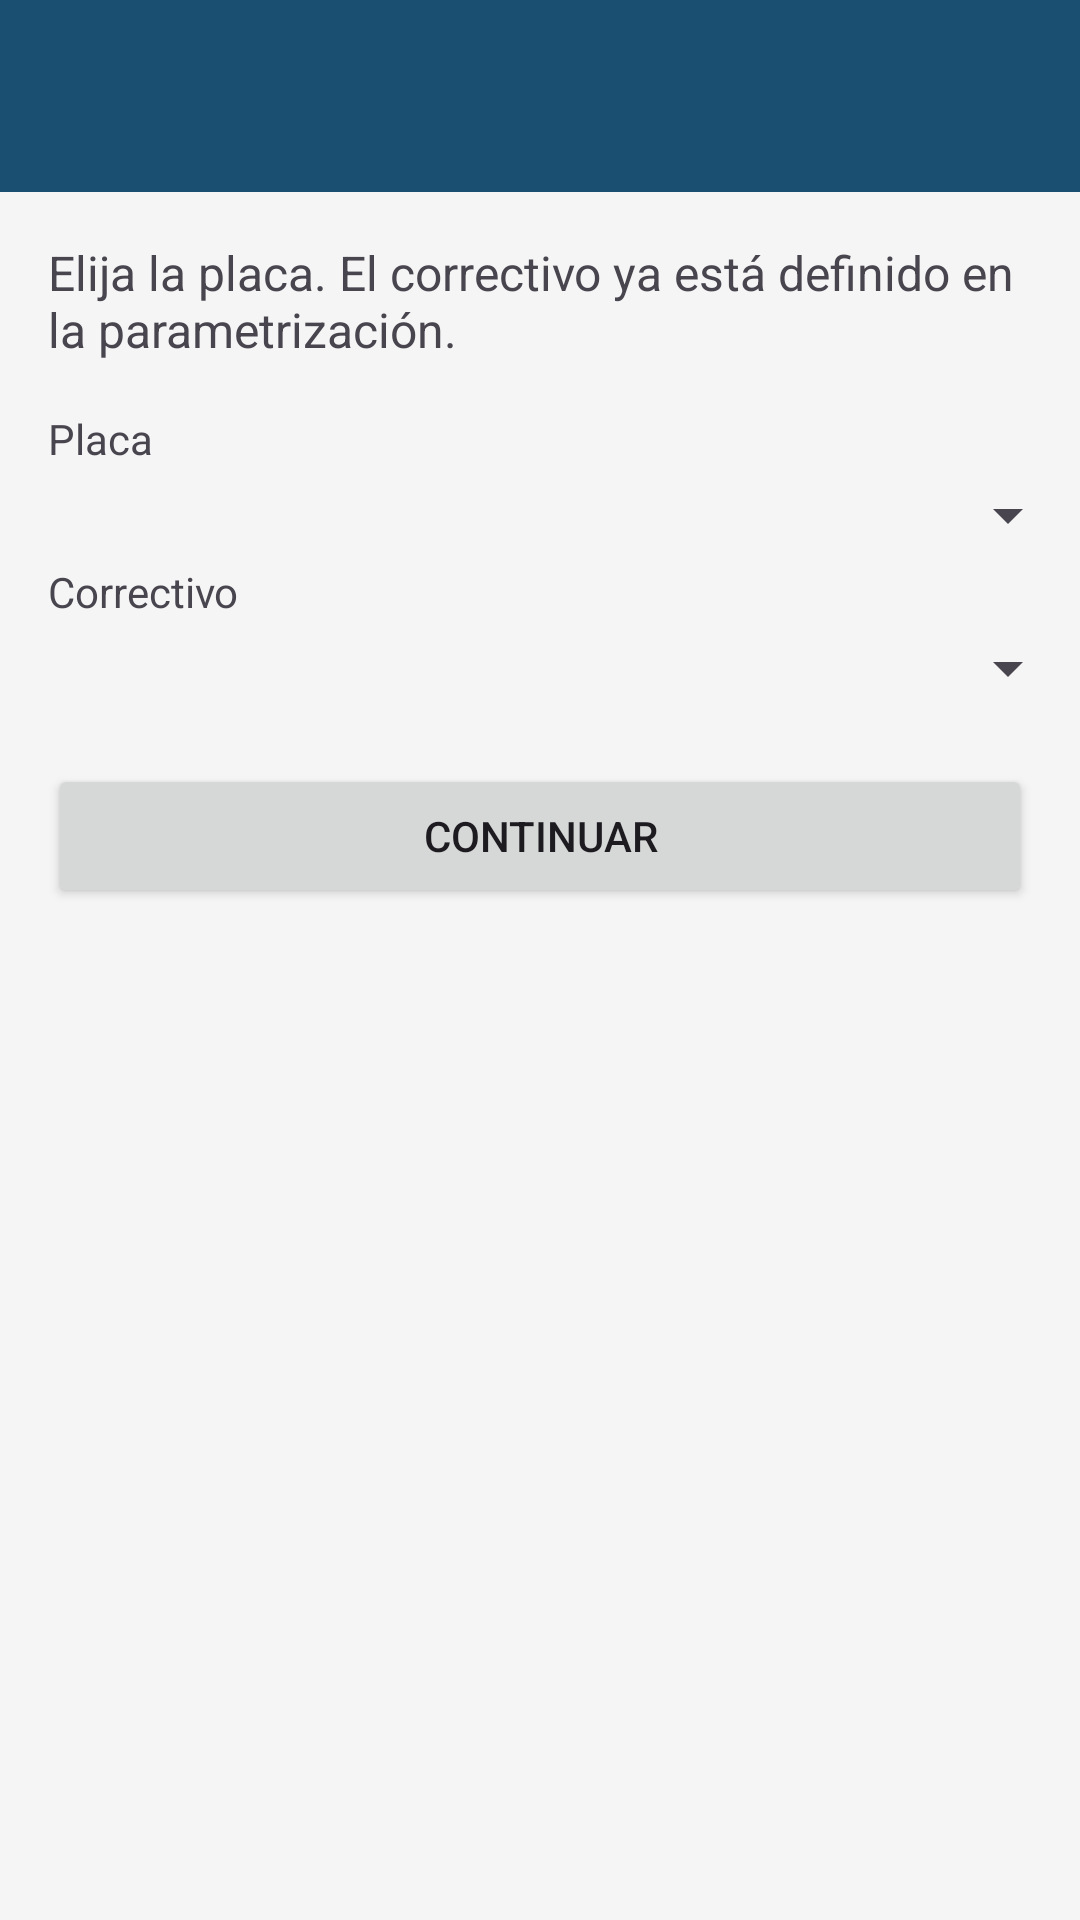

The Android layout XML behind this screen, and the referenced resources:
<!-- AndroidManifest.xml: application theme Theme.ItsMantenimiento -->
<!-- res/layout/activity_correctivo_libre_flota.xml -->
<?xml version="1.0" encoding="utf-8"?>
<LinearLayout xmlns:android="http://schemas.android.com/apk/res/android"
    android:layout_width="match_parent"
    android:layout_height="match_parent"
    android:background="@color/fondo_claro"
    android:fitsSystemWindows="true"
    android:orientation="vertical"
    android:padding="0dp">

    <androidx.appcompat.widget.Toolbar
        android:id="@+id/toolbar_home"
        android:layout_width="match_parent"
        android:layout_height="?attr/actionBarSize"
        android:background="@color/azul_corporativo"
        android:theme="@style/ThemeOverlay.AppCompat.Dark.ActionBar" />

    <TextView
        android:layout_width="match_parent"
        android:layout_height="wrap_content"
        android:padding="16dp"
        android:text="Elija la placa. El correctivo ya está definido en la parametrización."
        android:textSize="16sp" />

    <TextView
        android:layout_width="match_parent"
        android:layout_height="wrap_content"
        android:paddingLeft="16dp"
        android:paddingRight="16dp"
        android:text="Placa" />

    <Spinner
        android:id="@+id/spinnerPlaca"
        android:layout_width="match_parent"
        android:layout_height="wrap_content"
        android:padding="16dp" />

    <TextView
        android:layout_width="match_parent"
        android:layout_height="wrap_content"
        android:paddingLeft="16dp"
        android:paddingRight="16dp"
        android:text="Correctivo" />

    <Spinner
        android:id="@+id/spinnerTipo"
        android:layout_width="match_parent"
        android:layout_height="wrap_content"
        android:padding="16dp" />

    <Button
        android:id="@+id/btnContinuarCorrectivo"
        android:layout_width="match_parent"
        android:layout_height="wrap_content"
        android:layout_margin="16dp"
        android:text="Continuar" />
</LinearLayout>
<!-- resources referenced by this layout -->
<resources>
  <color name="azul_corporativo">#1B4F72</color>
  <color name="fondo_claro">#F5F5F5</color>
  <style name="Theme.ItsMantenimiento" parent="Theme.Material3.DayNight.NoActionBar">
          <item name="colorPrimary">@color/azul_corporativo</item>
      </style>
</resources>
